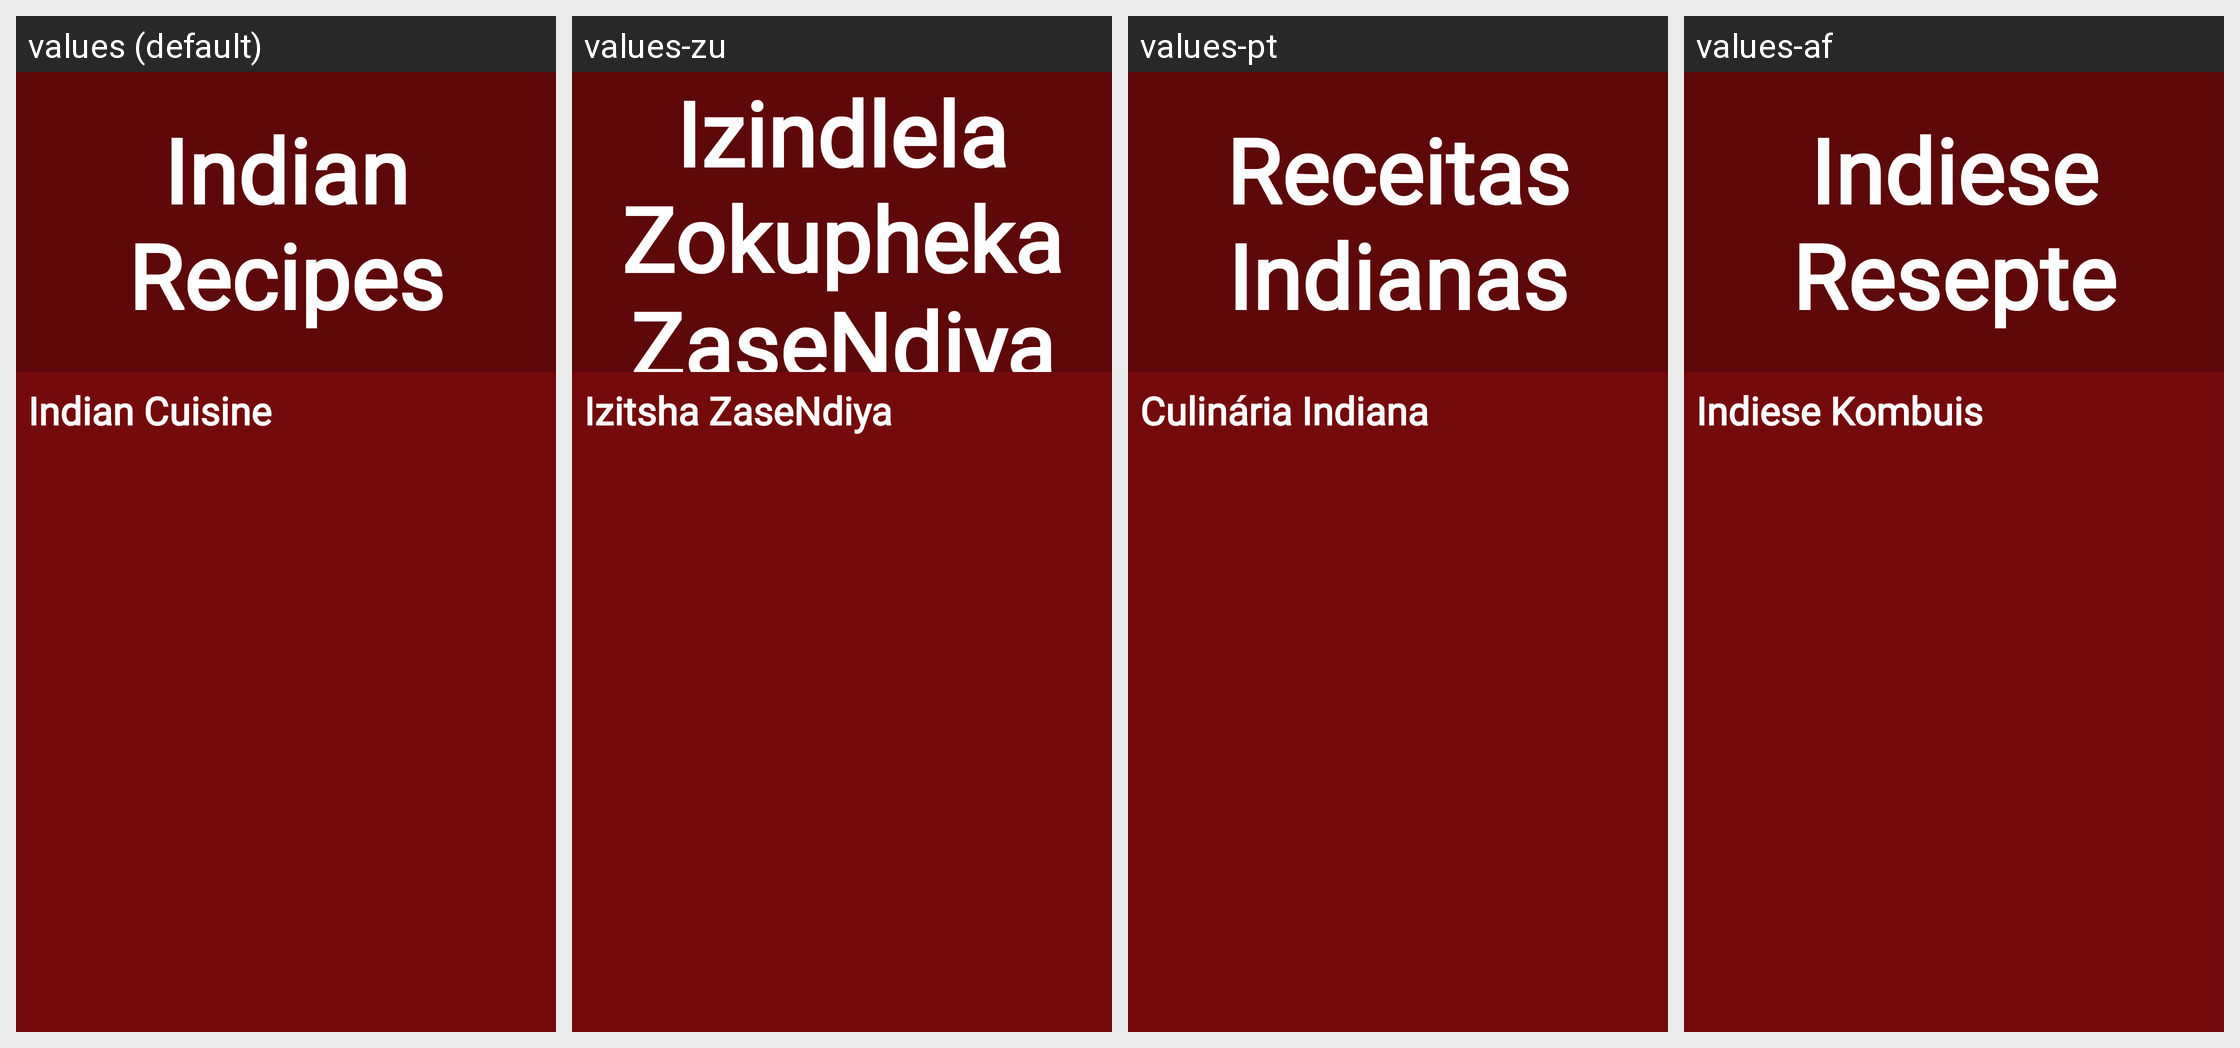

The Android screen above is rendered under several locales of the same app. Produce the string resources it draws, with the default and per-locale values.
Android screen res/layout/fragment_indian.xml rendered under 4 locales, left to right: values (default), values-zu, values-pt, values-af. Device: Nexus 5 (rendered at 1080×1920; each locale shown at half size, 540×960, under a caption strip naming it); theme Theme.GourmetGuruOPSCPOE.
Strings drawn on this screen, with the default value and each locale's value (text and hints the layout hard-codes, and strings that could not be matched under every locale, appear in the picture but are not listed):

txtIndian_recipes
  values: Indian Recipes
  values-zu: Izindlela Zokupheka ZaseNdiya
  values-pt: Receitas Indianas
  values-af: Indiese Resepte

txtIndian_cuisine
  values: Indian Cuisine
  values-zu: Izitsha ZaseNdiya
  values-pt: Culinária Indiana
  values-af: Indiese Kombuis
